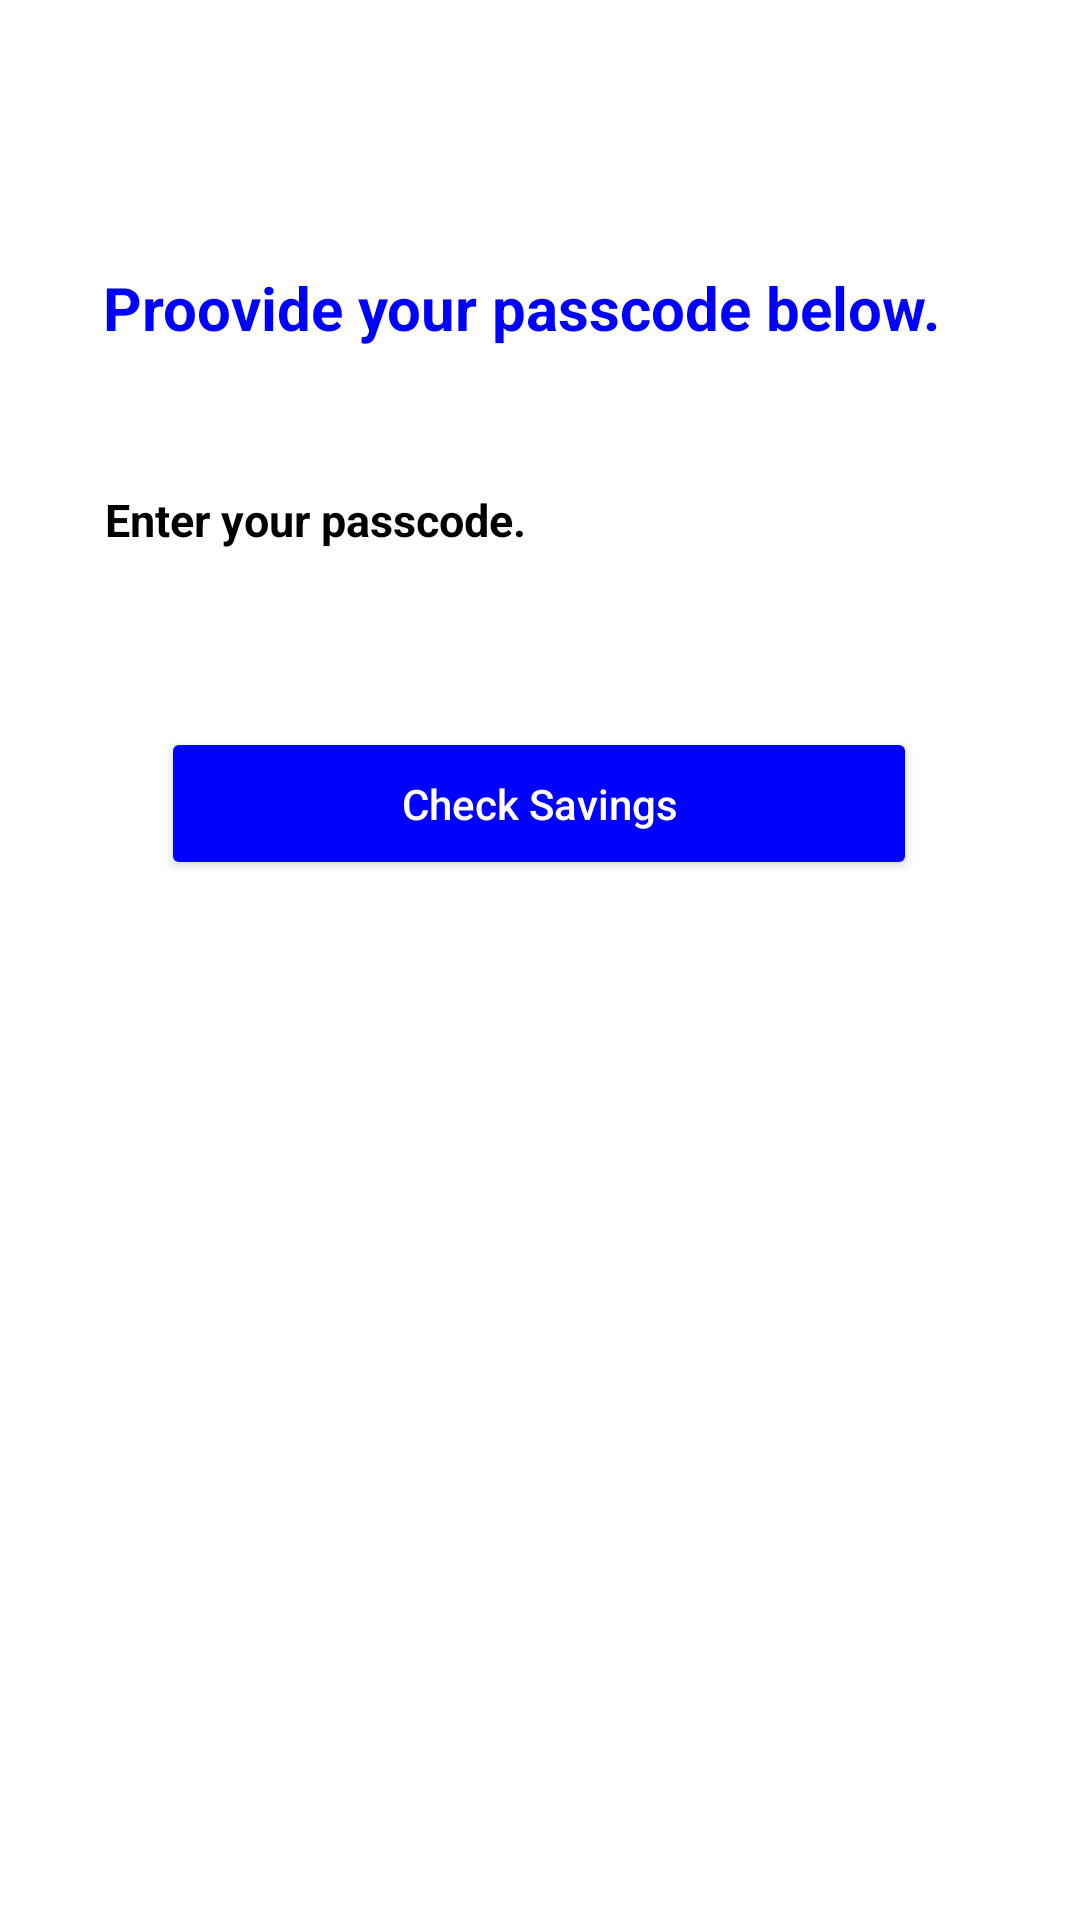

Android layout source for this screen:
<!-- AndroidManifest.xml: application theme Theme.BlueCommunity -->
<!-- res/layout/activity_my_saving_balance.xml -->
<?xml version="1.0" encoding="utf-8"?>
<androidx.constraintlayout.widget.ConstraintLayout xmlns:android="http://schemas.android.com/apk/res/android"
    xmlns:app="http://schemas.android.com/apk/res-auto"
    xmlns:tools="http://schemas.android.com/tools"
    android:layout_width="match_parent"
    android:layout_height="match_parent"
    android:padding="10dp"
    android:background="@color/white"
    tools:context=".MySavingBalance">

    <TextView
        android:id="@+id/save"
        android:layout_width="wrap_content"
        android:layout_height="wrap_content"
        android:text="Proovide your passcode below."
        android:textColor="@color/blue"
        android:textSize="20dp"
        android:textStyle="bold"
        app:layout_constraintBottom_toBottomOf="parent"
        app:layout_constraintEnd_toEndOf="parent"
        app:layout_constraintHorizontal_bias="0.398"
        app:layout_constraintStart_toStartOf="parent"
        app:layout_constraintTop_toTopOf="parent"
        app:layout_constraintVertical_bias="0.133" />


    <EditText
        android:id="@+id/etPasscode"
        android:layout_width="match_parent"
        android:layout_height="50dp"
        android:background="@drawable/edt_backgroud"
        android:hint="Enter your passcode."
        android:paddingLeft="25dp"
        android:textColor="@color/black"
        android:textColorHint="@color/black"
        android:textSize="15dp"
        android:textStyle="bold"
        app:layout_constraintBottom_toBottomOf="parent"
        app:layout_constraintTop_toBottomOf="@+id/save"
        app:layout_constraintVertical_bias="0.07"
        tools:ignore="MissingConstraints"
        tools:layout_editor_absoluteX="40dp" />

    <Button
        android:id="@+id/request"
        android:layout_width="252dp"
        android:layout_height="51dp"
        android:backgroundTint="@color/blue"
        android:text="Check Savings"
        android:textColor="@color/white"
        app:cornerRadius="27dp"
        android:textAllCaps="false"
        app:layout_constraintBottom_toBottomOf="parent"
        app:layout_constraintEnd_toEndOf="parent"
        app:layout_constraintHorizontal_bias="0.496"
        app:layout_constraintStart_toStartOf="parent"
        app:layout_constraintTop_toBottomOf="@+id/etPasscode"
        app:layout_constraintVertical_bias="0.116" />
</androidx.constraintlayout.widget.ConstraintLayout>
<!-- resources referenced by this layout -->
<resources>
  <color name="black">#000000</color>
  <color name="blue">#0000FF</color>
  <color name="white">#FFFFFFFF</color>
  <style name="Theme.BlueCommunity" parent="Theme.MaterialComponents.DayNight.NoActionBar">
          
          <item name="colorPrimary">@color/purple_500</item>
          <item name="colorPrimaryVariant">@color/purple_700</item>
          <item name="colorOnPrimary">@color/white</item>
          
          <item name="colorSecondary">@color/teal_200</item>
          <item name="colorSecondaryVariant">@color/teal_700</item>
          <item name="colorOnSecondary">@color/black</item>
          
          <item name="android:statusBarColor">?attr/colorPrimaryVariant</item>
          
      </style>
  <color name="purple_500">#FF6200EE</color>
  <color name="purple_700">#FF3700B3</color>
  <color name="teal_200">#FF03DAC5</color>
  <color name="teal_700">#FF018786</color>
</resources>
